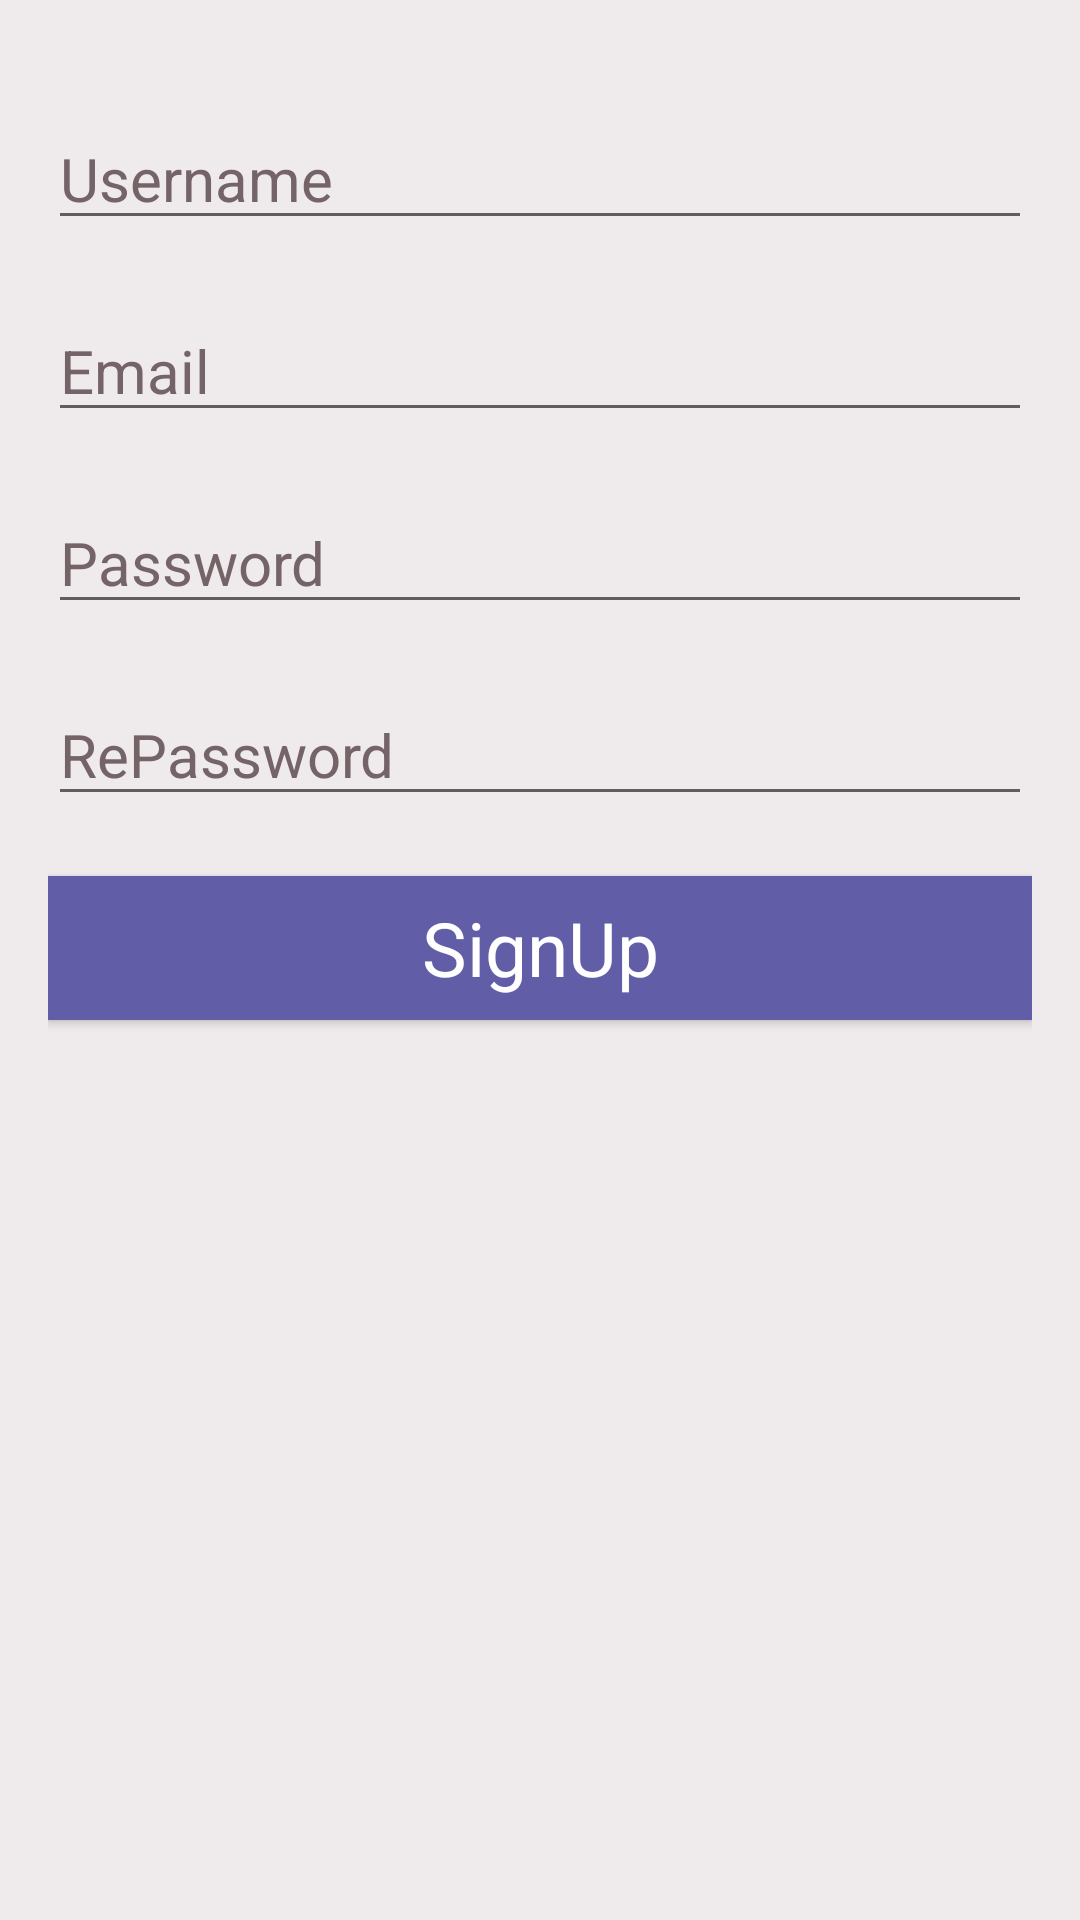

Reconstruct the res/layout file that produces this screen, plus the resources it refers to.
<!-- AndroidManifest.xml: application theme AppTheme -->
<!-- res/layout/activity_sign_up.xml -->
<?xml version="1.0" encoding="utf-8"?>
<LinearLayout xmlns:android="http://schemas.android.com/apk/res/android"
    xmlns:tools="http://schemas.android.com/tools"
    android:id="@+id/activity_sign_up"
    android:layout_width="match_parent"
    android:layout_height="match_parent"
    android:background="@color/homeBackground"
    android:paddingBottom="@dimen/activity_vertical_margin"
    android:paddingLeft="@dimen/activity_horizontal_margin"
    android:paddingRight="@dimen/activity_horizontal_margin"
    android:orientation="vertical"
    android:paddingTop="@dimen/activity_vertical_margin"
    tools:context="com.example.swachhagraha.SignUp">
    <EditText
        style="@style/EditText"
        android:hint="Username"
        android:id="@+id/username"
        />
    <EditText
        style="@style/EditText"
        android:hint="Email"
        android:id="@+id/email"
        />
    <EditText
        style="@style/EditText"
        android:hint="Password"
        android:id="@+id/Password"
        android:inputType="textPassword"

        />
    <EditText
        style="@style/EditText"
        android:hint="RePassword"
        android:id="@+id/RePassword"
        android:inputType="textPassword"
        />
    <Button
        style="@style/Button"
        android:text="SignUp"
        android:id="@+id/SignUp"
        />
</LinearLayout>
<!-- resources referenced by this layout -->
<resources>
  <color name="homeBackground">#efeaeb</color>
  <dimen name="activity_horizontal_margin">16dp</dimen>
  <dimen name="activity_vertical_margin">16dp</dimen>
  <style name="Button" parent="AppTheme">
          
          <item name="android:layout_width">match_parent</item>
          <item name="android:layout_height">wrap_content</item>
          <item name="android:textColor">@color/homeButton</item>
          <item name="android:textSize">@dimen/ButtonSize</item>
          <item name="android:background">@color/homeButtonBackground</item>
          <item name="android:layout_marginTop">@dimen/EditTextMarginTop</item>
      </style>
  <style name="EditText" parent="AppTheme">
          
          <item name="android:layout_width">match_parent</item>
          <item name="android:layout_height">wrap_content</item>
          <item name="android:textColor">@color/homeUser</item>
          <item name="android:textColorHint">@color/homeHintColor</item>
          <item name="android:textSize">@dimen/EditTextSize</item>
          <item name="android:layout_marginTop">@dimen/EditTextMarginTop</item>
      </style>
  <style name="AppTheme" parent="Theme.AppCompat.Light.DarkActionBar">
          
          <item name="colorPrimary">@color/colorPrimary</item>
          <item name="colorPrimaryDark">@color/colorPrimaryDark</item>
          <item name="colorAccent">@color/colorAccent</item>
      </style>
  <color name="homeButton">#ffffff</color>
  <dimen name="ButtonSize">25sp</dimen>
  <color name="homeButtonBackground">#625da7</color>
  <dimen name="EditTextMarginTop">20dp</dimen>
  <color name="homeUser">#0a0909</color>
  <color name="homeHintColor">#746468</color>
  <dimen name="EditTextSize">20sp</dimen>
  <color name="colorPrimary">#3F51B5</color>
  <color name="colorPrimaryDark">#303F9F</color>
  <color name="colorAccent">#FF4081</color>
</resources>
